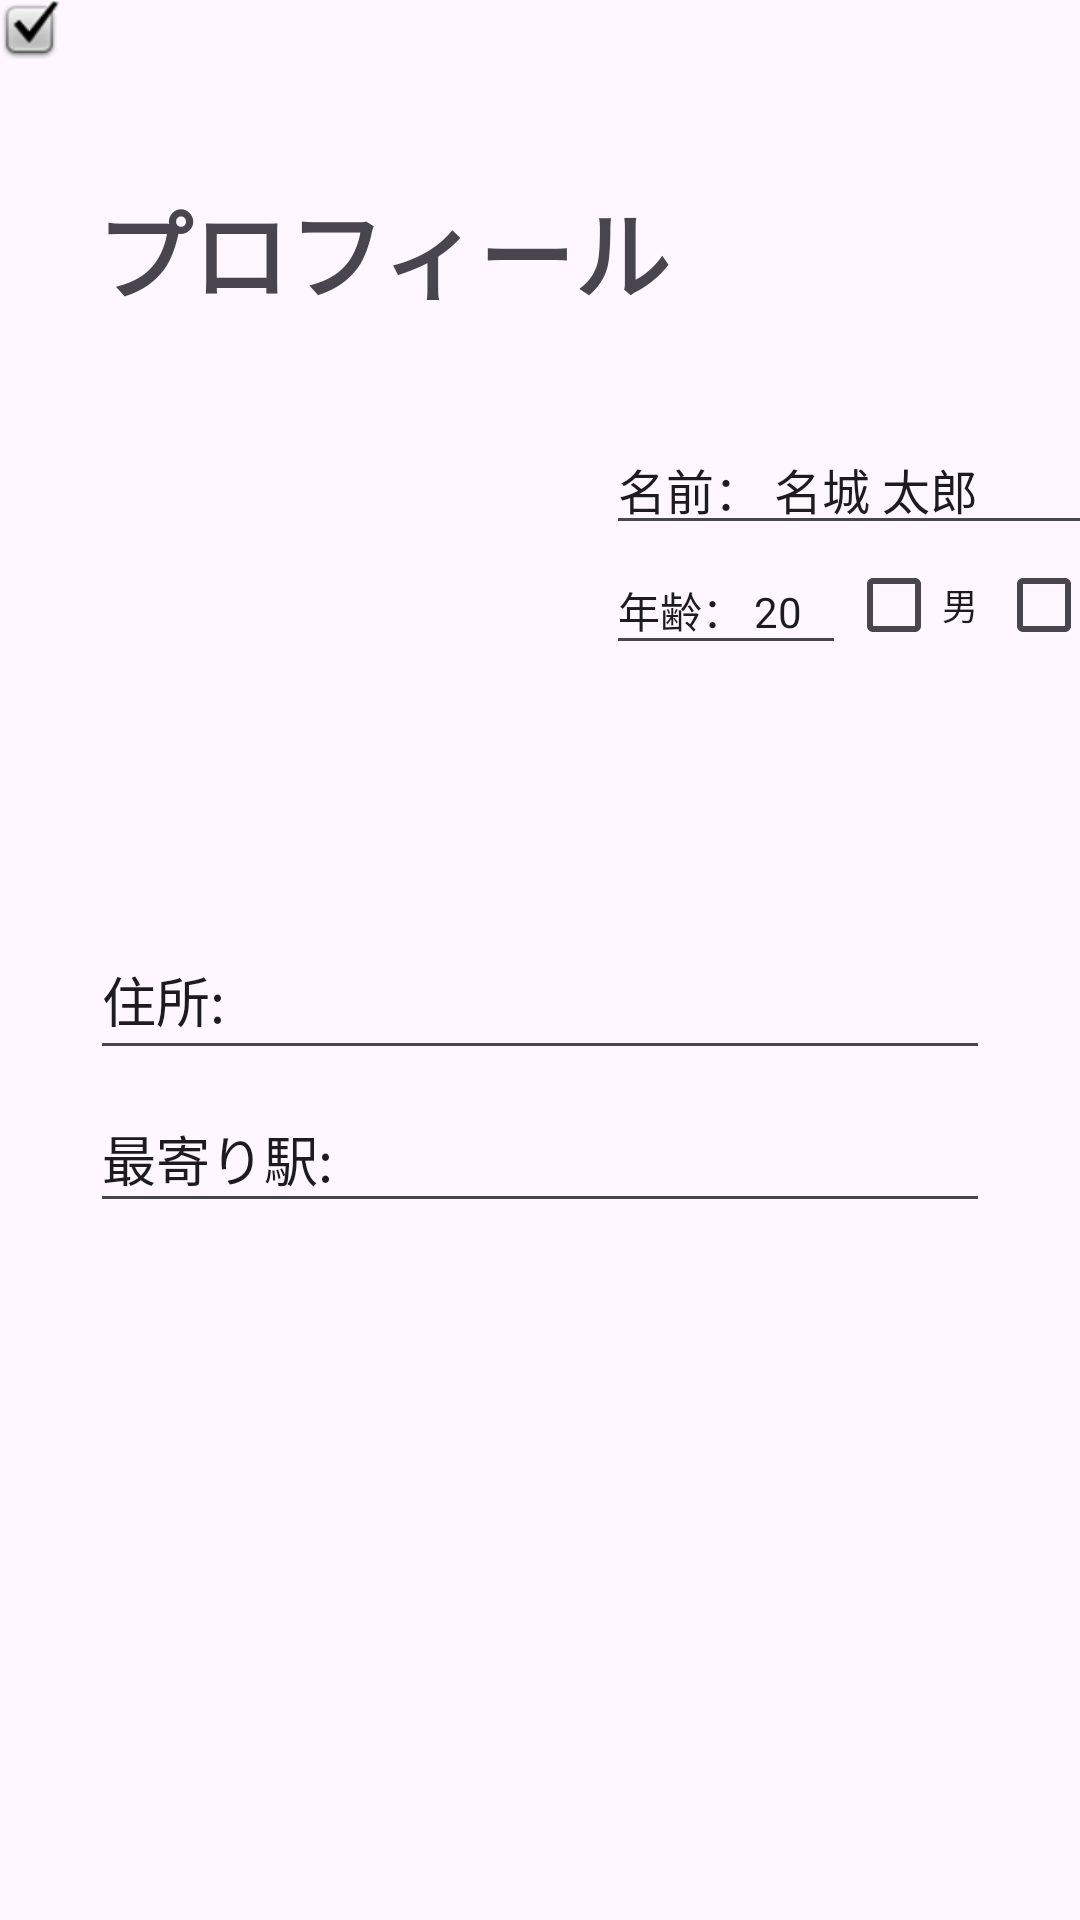

Reconstruct the res/layout file that produces this screen, plus the resources it refers to.
<!-- AndroidManifest.xml: application theme Theme.Hannama -->
<!-- res/layout/activity_profile.xml -->
<?xml version="1.0" encoding="utf-8"?>
<androidx.constraintlayout.widget.ConstraintLayout xmlns:android="http://schemas.android.com/apk/res/android"
    xmlns:app="http://schemas.android.com/apk/res-auto"
    xmlns:tools="http://schemas.android.com/tools"
    android:id="@+id/main"
    android:layout_width="match_parent"
    android:layout_height="match_parent"
    tools:context=".profile">

    <TextView
        android:id="@+id/textProfileTitle"
        android:layout_width="wrap_content"
        android:layout_height="wrap_content"
        android:text="プロフィール"
        android:layout_marginTop="60dp"
        android:layout_marginStart="32dp"
        android:textSize="32dp"
        android:textStyle="bold"
        app:layout_constraintStart_toStartOf="parent"
        app:layout_constraintTop_toTopOf="parent"/>

    <ImageView
        android:id="@+id/imageIcon"
        android:layout_width="140dp"
        android:layout_height="150dp"
        android:layout_marginTop="20dp"
        android:layout_marginStart="10dp"
        app:layout_constraintStart_toStartOf="@id/textProfileTitle"
        app:layout_constraintTop_toBottomOf="@id/textProfileTitle"
        tools:srcCompat="@tools:sample/avatars" />

    <EditText
        android:id="@+id/editName"
        android:layout_width="180dp"
        android:layout_height="40dp"
        android:ems="10"
        android:inputType="text"
        android:text="名前： 名城 太郎"
        android:layout_marginStart="20dp"
        android:layout_marginTop="15dp"
        android:textSize="16dp"
        app:layout_constraintStart_toEndOf="@id/imageIcon"
        app:layout_constraintTop_toTopOf="@id/imageIcon"/>

    <EditText
        android:id="@+id/editAge"
        android:layout_width="80dp"
        android:layout_height="40dp"
        android:ems="3"
        android:inputType="text"
        android:text="年齢： 20"
        android:textSize="14dp"
        app:layout_constraintStart_toStartOf="@id/editName"
        app:layout_constraintTop_toBottomOf="@id/editName" />

    <CheckBox
        android:id="@+id/checkMan"
        android:layout_width="50dp"
        android:layout_height="40dp"
        android:text="男"
        android:textSize="12dp"
        app:layout_constraintStart_toEndOf="@id/editAge"
        app:layout_constraintTop_toTopOf="@id/editAge"/>

    <CheckBox
        android:id="@+id/checkWoman"
        android:layout_width="50dp"
        android:layout_height="40dp"
        android:text="女"
        android:textSize="12dp"
        app:layout_constraintStart_toEndOf="@id/checkMan"
        app:layout_constraintTop_toTopOf="@id/checkMan"/>

    <EditText
        android:id="@+id/editAddress"
        android:layout_width="300dp"
        android:layout_height="50dp"
        android:ems="10"
        android:inputType="text"
        android:text="住所:"
        android:layout_marginTop="30dp"
        app:layout_constraintStart_toStartOf="parent"
        app:layout_constraintEnd_toEndOf="parent"
        app:layout_constraintTop_toBottomOf="@id/imageIcon"/>

    <EditText
        android:id="@+id/editNearestStation"
        android:layout_width="300dp"
        android:layout_height="46dp"
        android:ems="10"
        android:inputType="text"
        android:text="最寄り駅:"
        android:layout_marginTop="5dp"
        app:layout_constraintStart_toStartOf="@id/editAddress"
        app:layout_constraintTop_toBottomOf="@id/editAddress"/>

    <ImageView
        android:id="@+id/imageView2"
        android:layout_width="wrap_content"
        android:layout_height="wrap_content"
        app:srcCompat="@android:drawable/checkbox_on_background"
        tools:layout_editor_absoluteX="289dp"
        tools:layout_editor_absoluteY="193dp" />

</androidx.constraintlayout.widget.ConstraintLayout>
<!-- resources referenced by this layout -->
<resources>
  <style name="Theme.Hannama" parent="Base.Theme.Hannama" />
  <style name="Base.Theme.Hannama" parent="Theme.Material3.DayNight.NoActionBar">
          
          
      </style>
</resources>
